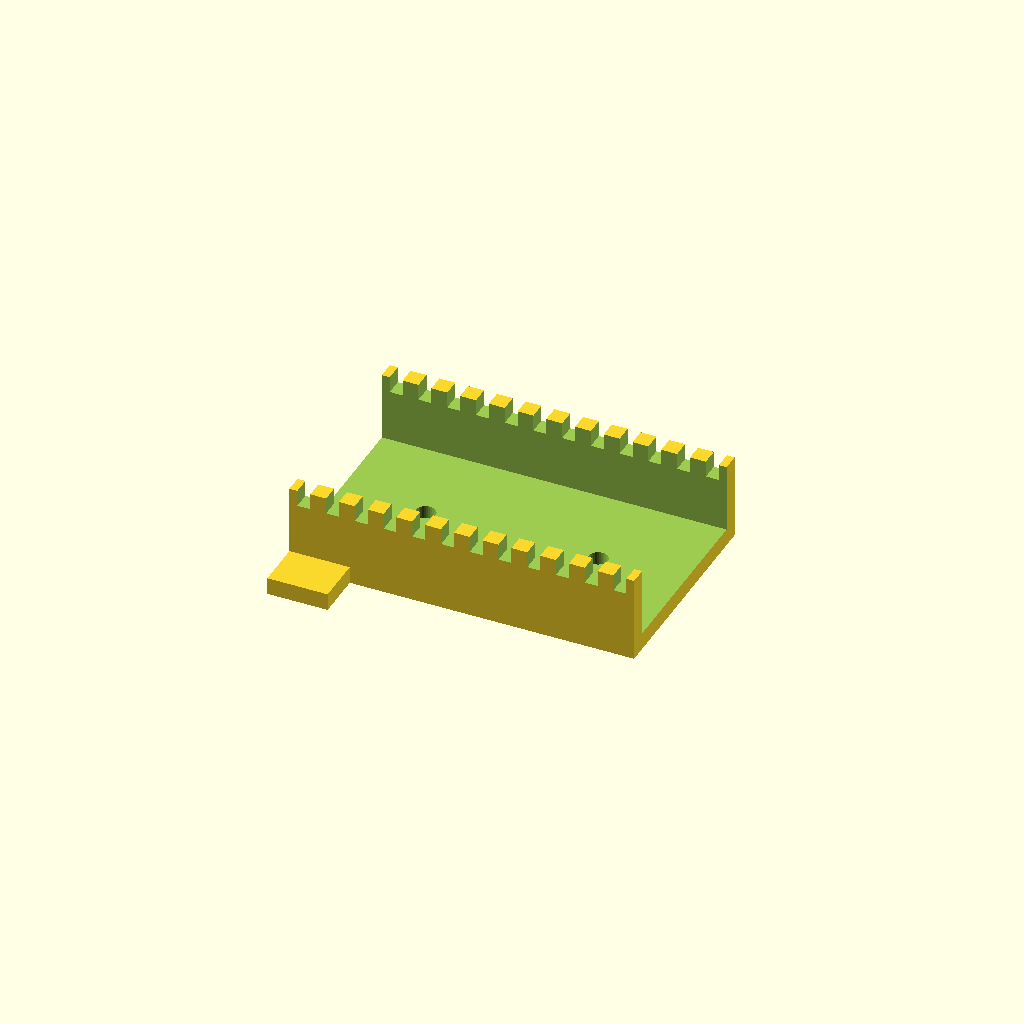
Cell 1: the model at its default parameters.
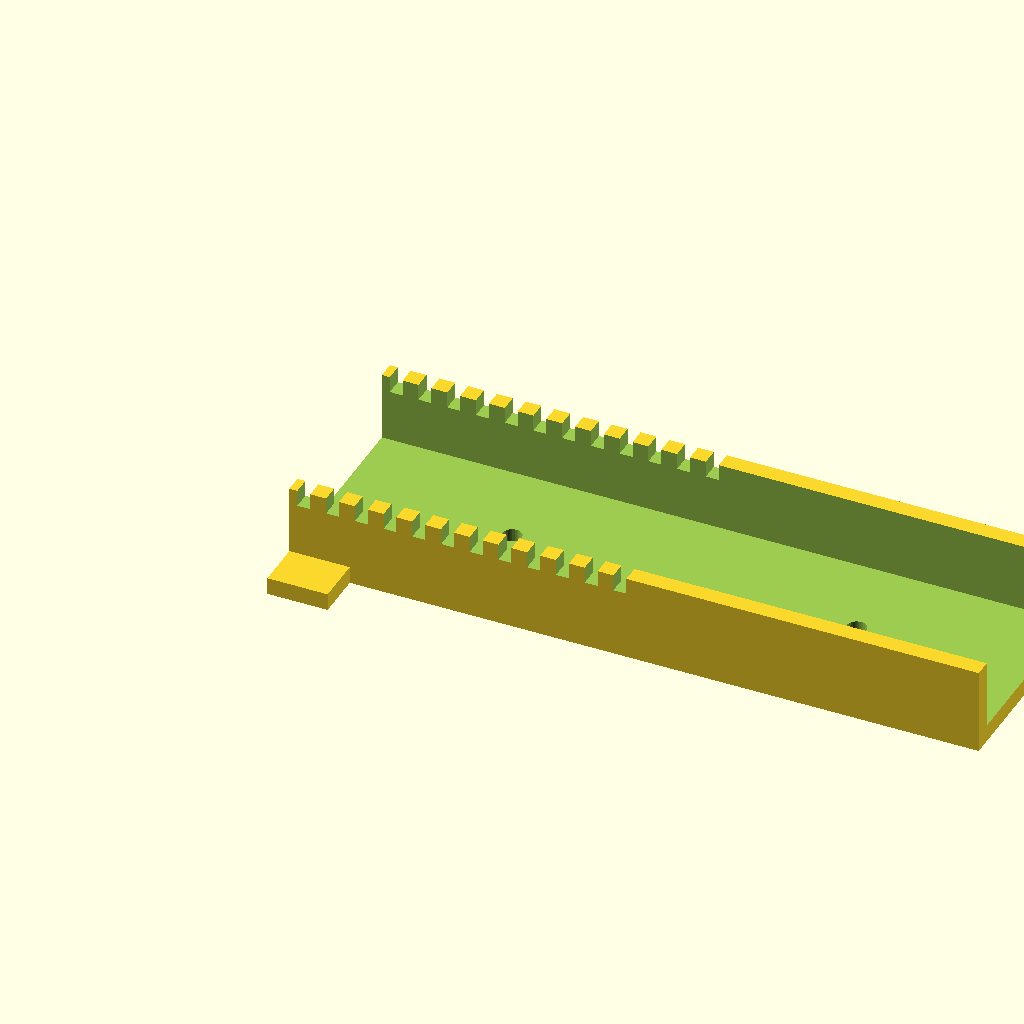
Cell 2: duct_len = 160 (everything else at default).
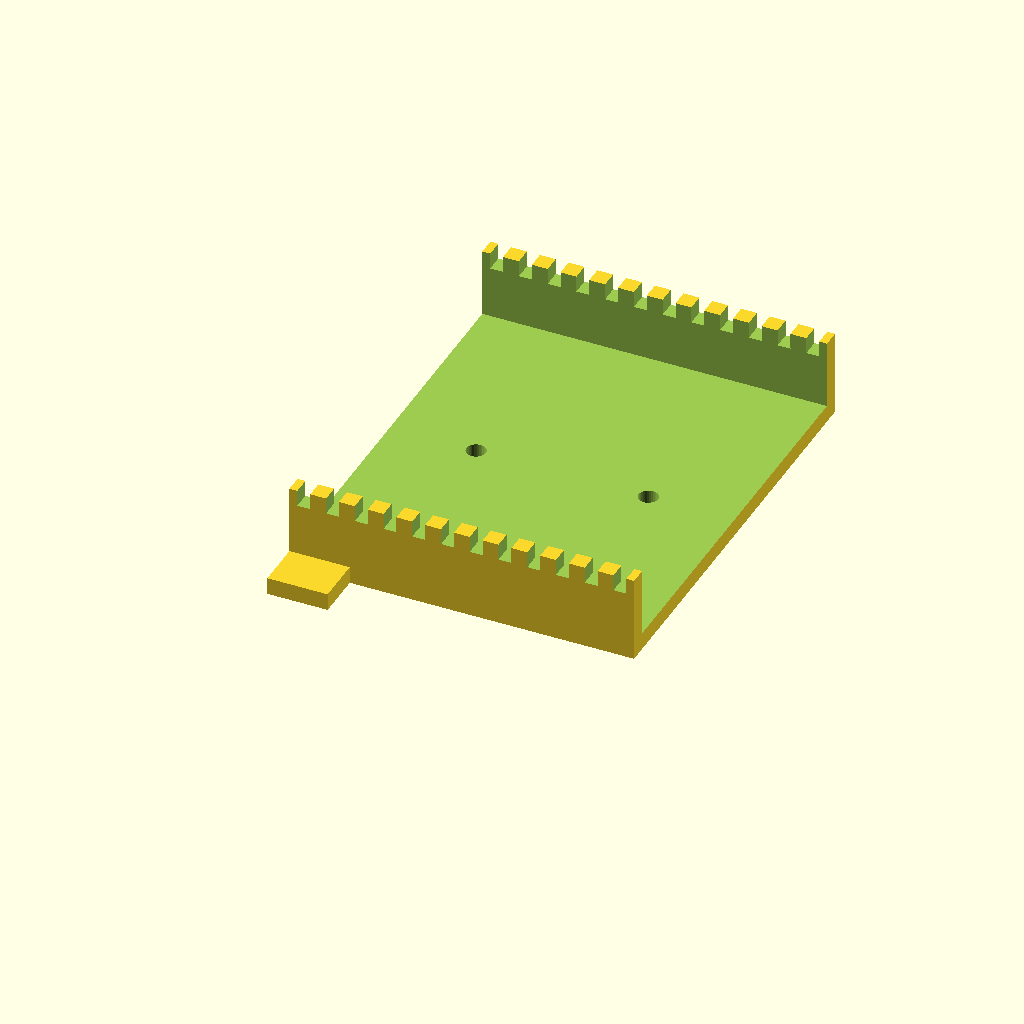
Cell 3: duct_w = 100 (everything else at default).
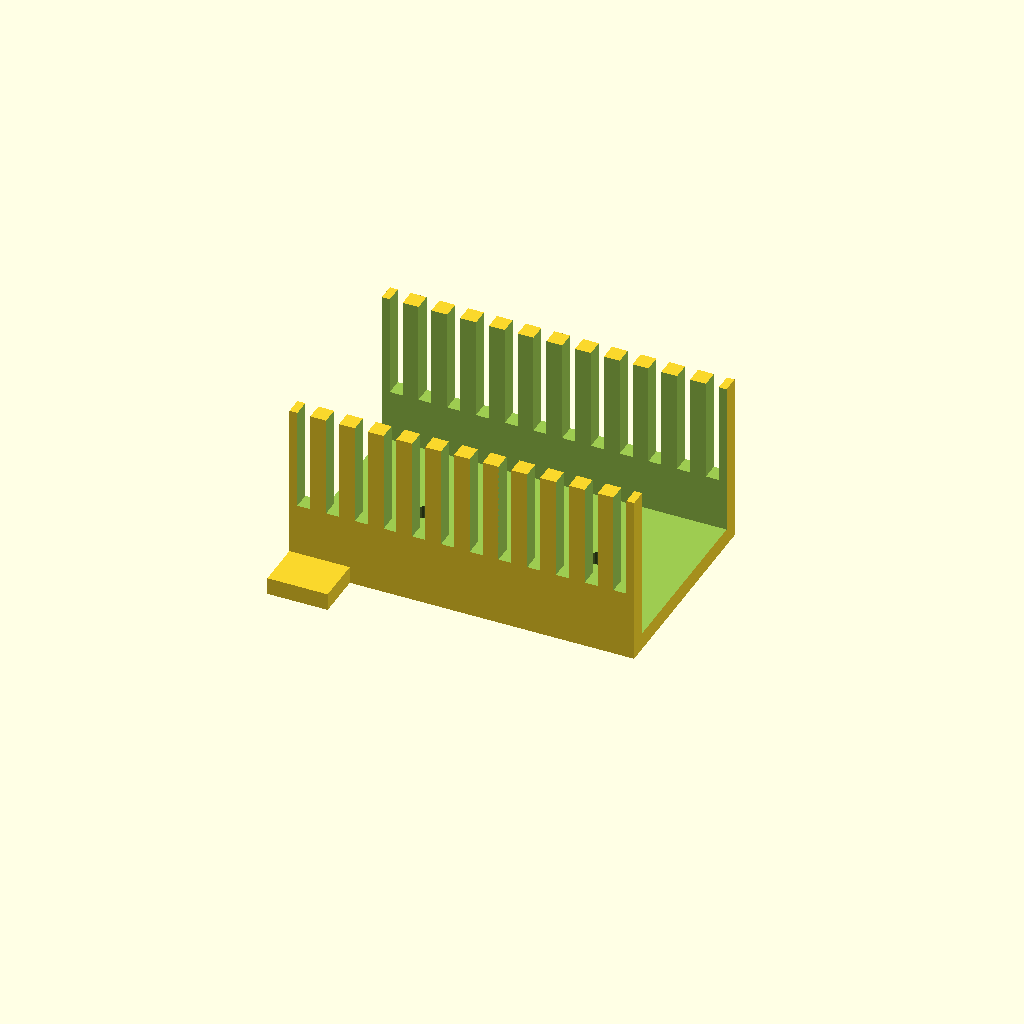
Cell 4: duct_h = 40 (everything else at default).
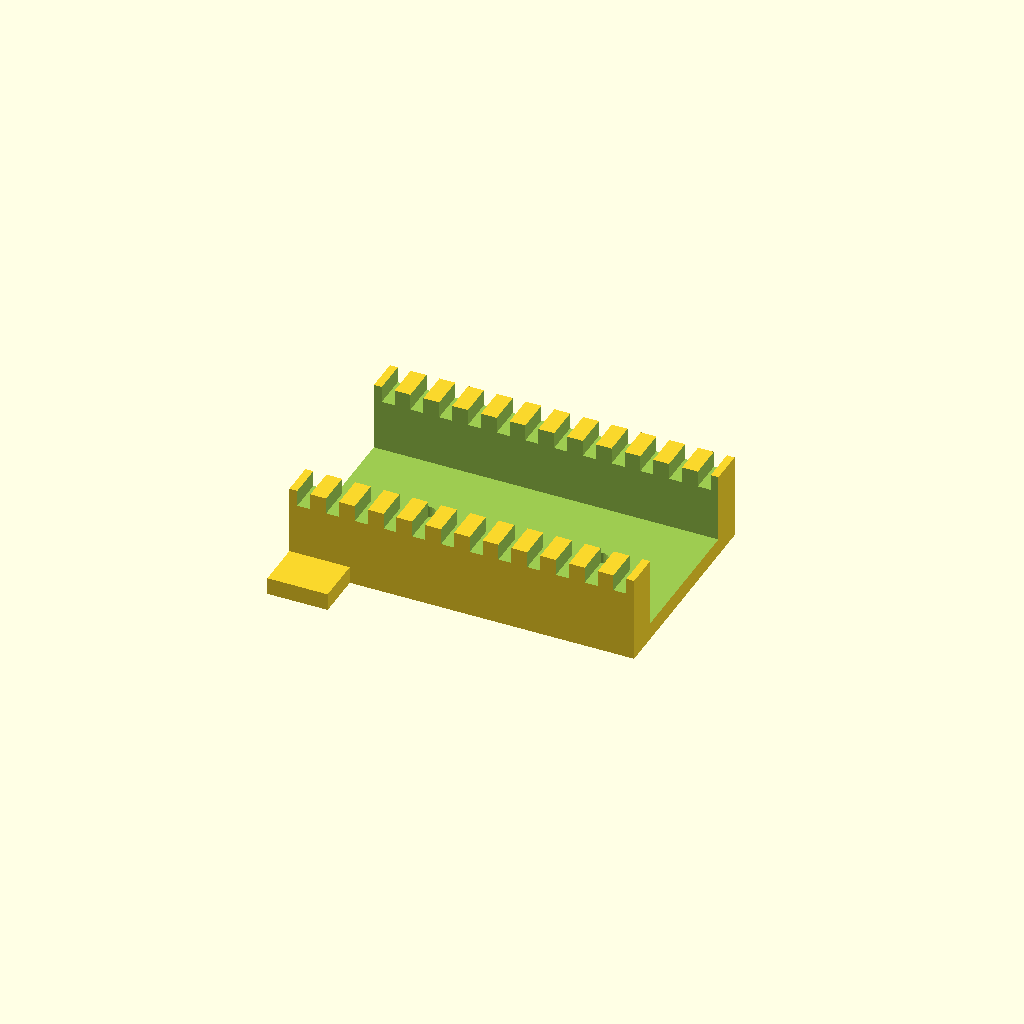
Cell 5: the same model with wall_t = 8.
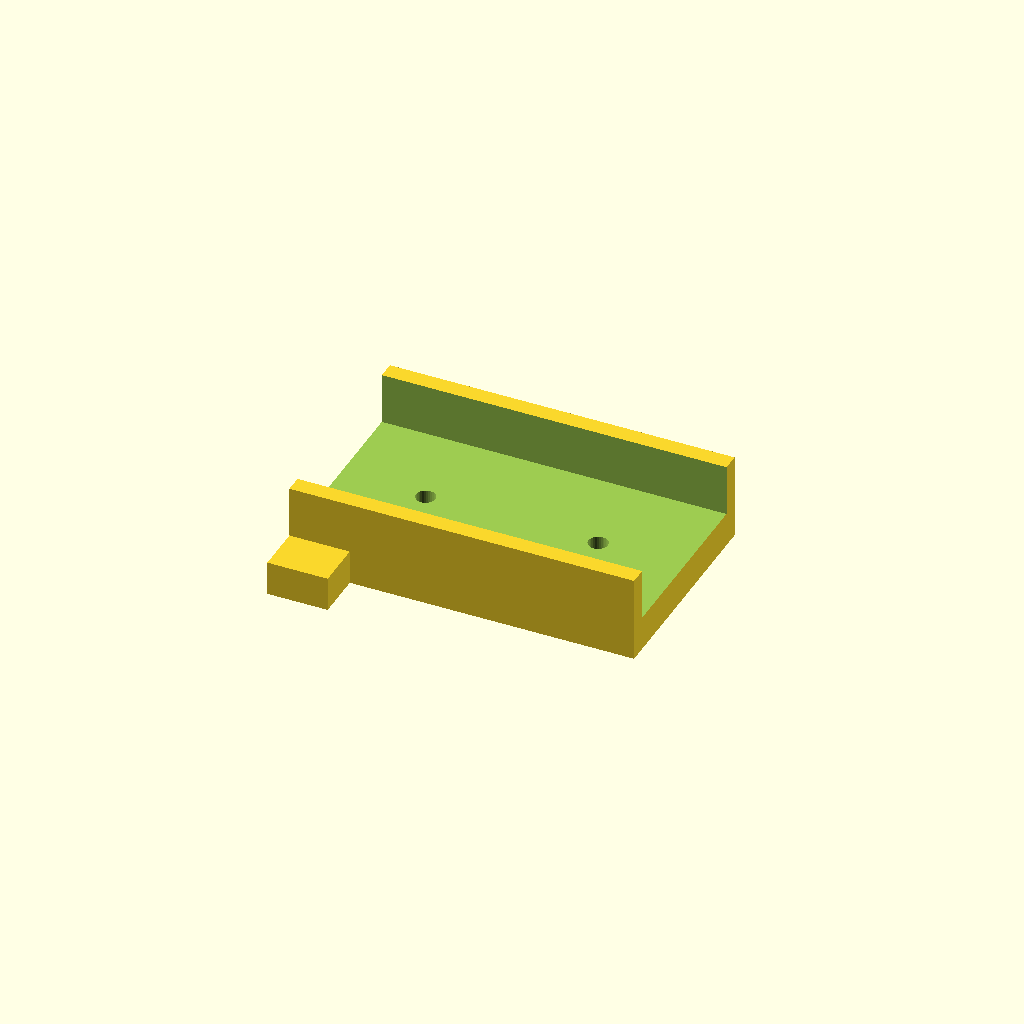
Cell 6: the same model with floor_t = 8.
One fixed orthographic camera (rotation 55°, 0°, 25°; colour scheme Cornfield) for every cell.
The OpenSCAD source (optional_data/gen2/ducts/part_0070.scad):
$fn = 32;

// ----------------------------------------------------------------------
// Cable duct: 80 x 50 x 20 mm, 12 fingers
// ----------------------------------------------------------------------

// --- parameters (mm) ---
duct_len = 80;            // duct length, X
duct_w = 50;              // duct width, Y
duct_h = 20;              // duct height, Z
wall_t = 4;               // side wall thickness
floor_t = 4;              // floor thickness
slot_w = 3;               // finger slot width
slot_h = 12.2;            // finger slot height
fingers = 12;             // number of finger slots per side
pitch = 6.67;             // finger pitch
hole_d = 4.5;             // floor mounting hole
hole_n = 2;               // mounting holes in the floor
ear_w = 12;               // mounting ear width
ear_l = 14;               // mounting ear length

module shell() {
  difference() {
    cube([duct_len, duct_w, duct_h]);
    /* open top channel */
    translate([-wall_t - 1, wall_t, floor_t])
      cube([duct_len + 2 * wall_t + 2, duct_w - 2 * wall_t, duct_h + 1]);
  }
}

module ears() {
  translate([0, -ear_w + 1, 0]) cube([ear_l, ear_w, floor_t]);
  translate([0, duct_w - 1, 0]) cube([ear_l, ear_w, floor_t]);
}

difference() {
  union() {
    shell();
    ears();
  }
  /* finger slots cut through both side walls */
  for (i = [0 : fingers - 1]) translate([pitch / 2 + i * pitch - slot_w / 2, -1, floor_t + slot_h]) cube([slot_w, duct_w + 2, duct_h]);
  for (i = [0 : hole_n - 1]) translate([(duct_len / hole_n) * (i + 0.5), duct_w / 2, -1]) cylinder(h = floor_t + 2, d = hole_d);
}
Parameter table extracted from the source (name, type, default, range or options):
duct_len: number, default 80
duct_w: number, default 50
duct_h: number, default 20
wall_t: number, default 4
floor_t: number, default 4
slot_w: number, default 3
slot_h: number, default 12.2
fingers: number, default 12
pitch: number, default 6.67
hole_d: number, default 4.5
hole_n: number, default 2
ear_w: number, default 12
ear_l: number, default 14
